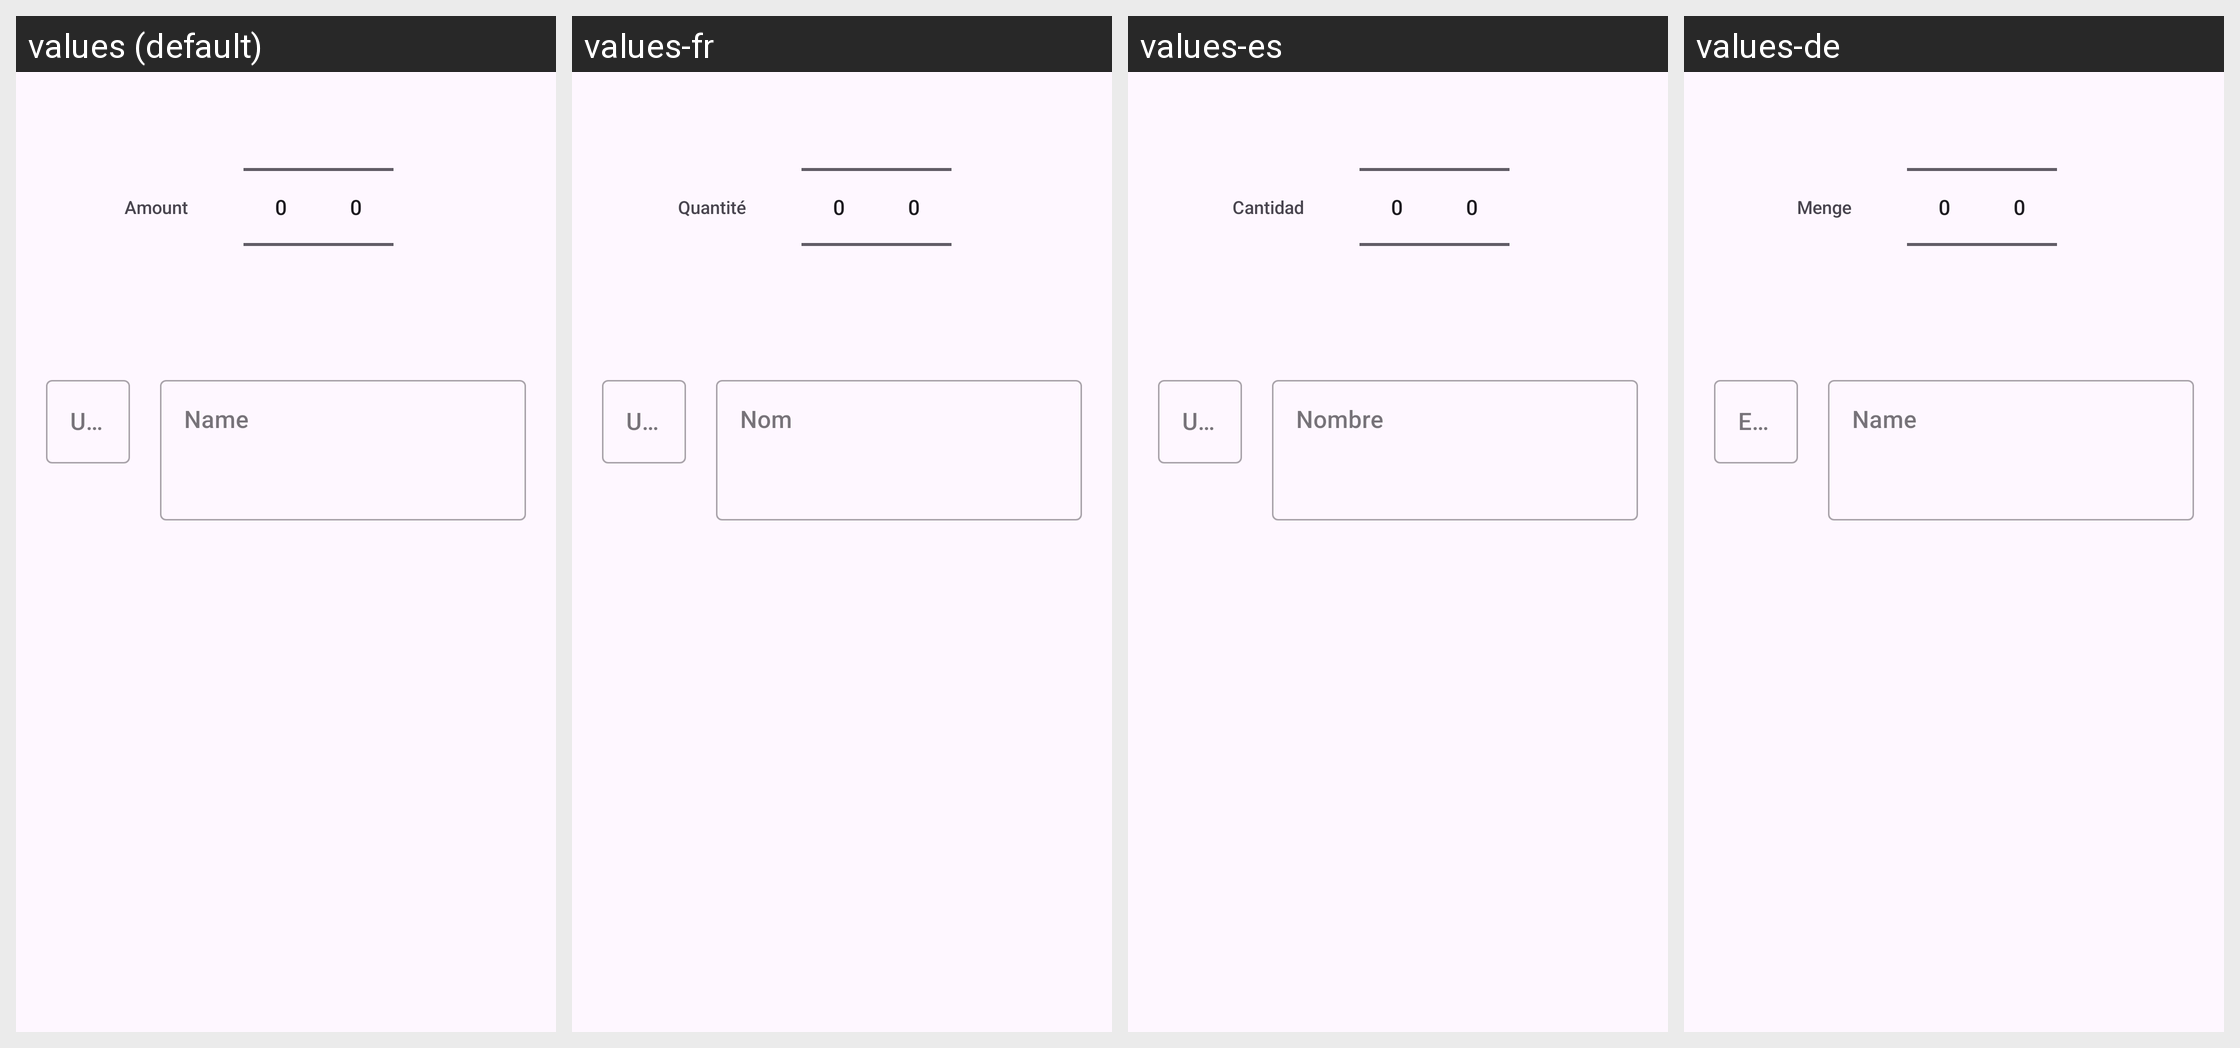

This grid shows one Android layout under several languages. Give, for every string resource on the screen, its name, the default text and each shown locale's text.
Android screen res/layout/ingredient_edit.xml rendered under 4 locales, left to right: values (default), values-fr, values-es, values-de. Device: Nexus 5 (rendered at 1080×1920; each locale shown at half size, 540×960, under a caption strip naming it); theme Theme.IDoTheCooking.
Other locales in the repository, not shown: values-it.
Strings drawn on this screen, with the default value and each locale's value (text and hints the layout hard-codes, and strings that could not be matched under every locale, appear in the picture but are not listed):

ingredient_edit_amount
  values: Amount
  values-fr: Quantité
  values-es: Cantidad
  values-de: Menge

ingredient_unit_hint
  values: Units
  values-fr: Unités
  values-es: Unidades
  values-de: Einheiten

ingredient_edit_name
  values: Name
  values-fr: Nom
  values-es: Nombre
  values-de: Name
